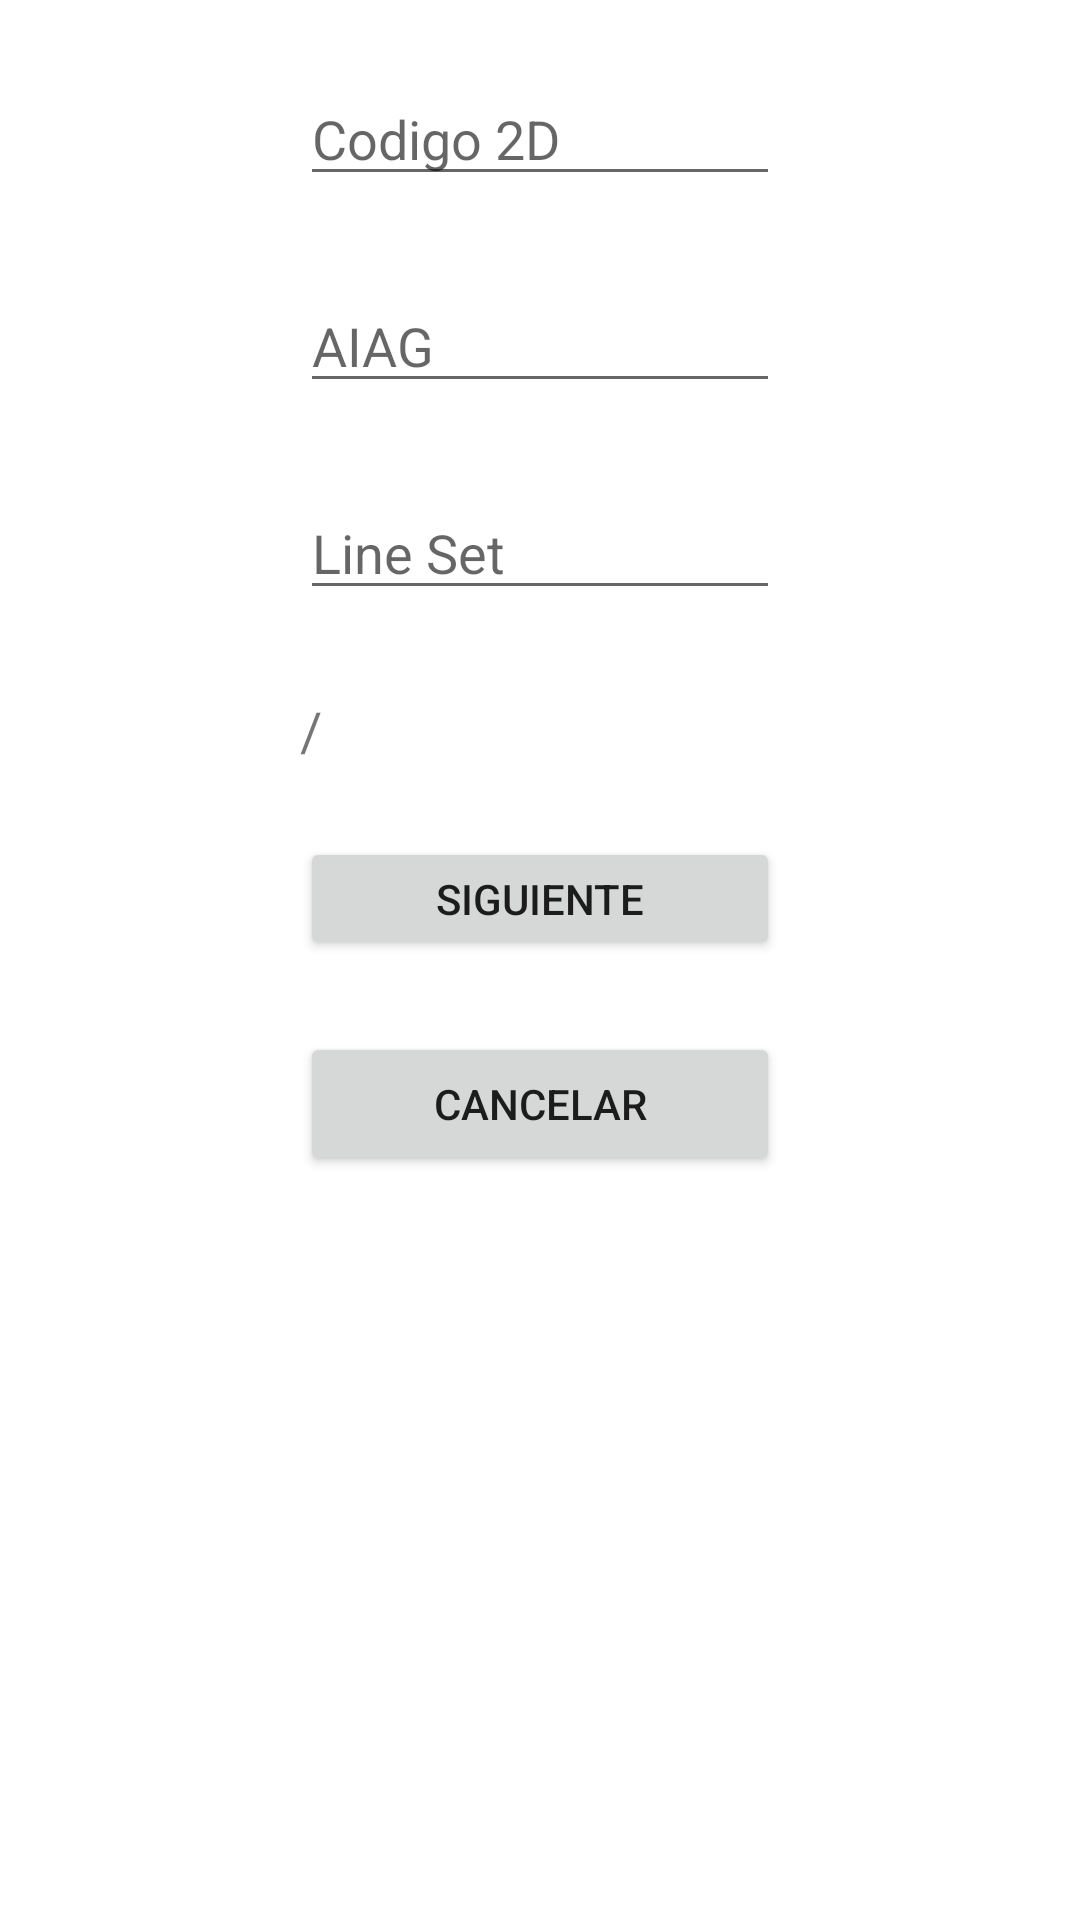

Layout XML and referenced resources for this Android screen:
<!-- AndroidManifest.xml: application theme Theme.PokayokeEaton -->
<!-- res/layout/activity_lectura.xml -->
<?xml version="1.0" encoding="utf-8"?>
<RelativeLayout xmlns:android="http://schemas.android.com/apk/res/android"
    xmlns:app="http://schemas.android.com/apk/res-auto"
    xmlns:tools="http://schemas.android.com/tools"
    android:id="@+id/conntenedor"
    android:layout_width="match_parent"
    android:layout_height="match_parent"
    tools:context=".Lectura">

    <EditText
        android:id="@+id/edCodigo2D"
        android:layout_width="wrap_content"
        android:layout_height="wrap_content"
        android:layout_alignParentStart="true"
        android:layout_alignParentTop="true"
        android:layout_alignParentEnd="true"
        android:layout_marginStart="100dp"
        android:layout_marginTop="24dp"
        android:layout_marginEnd="100dp"
        android:layout_weight="1"
        android:ems="10"
        android:hint="Codigo 2D"
        android:inputType="textPersonName" />

    <EditText
        android:id="@+id/edAIAG"
        android:layout_width="wrap_content"
        android:layout_height="wrap_content"
        android:layout_below="@+id/edCodigo2D"
        android:layout_alignParentStart="true"
        android:layout_alignParentTop="true"
        android:layout_alignParentEnd="true"
        android:layout_marginStart="100dp"
        android:layout_marginTop="93dp"
        android:layout_marginEnd="100dp"
        android:layout_weight="1"
        android:ems="10"
        android:hint="AIAG"
        android:inputType="textPersonName" />

    <EditText
        android:id="@+id/edLineSet"
        android:layout_width="wrap_content"
        android:layout_height="wrap_content"
        android:layout_below="@+id/edAIAG"
        android:layout_alignParentStart="true"
        android:layout_alignParentTop="true"
        android:layout_alignParentEnd="true"
        android:layout_marginStart="100dp"
        android:layout_marginTop="162dp"
        android:layout_marginEnd="100dp"
        android:layout_weight="1"
        android:ems="10"
        android:hint="Line Set"
        android:inputType="textPersonName" />

    <TextView
        android:id="@+id/tvCantidad"
        android:layout_width="218dp"
        android:layout_height="wrap_content"
        android:layout_alignParentStart="true"
        android:layout_alignParentTop="true"
        android:layout_alignParentEnd="true"
        android:layout_marginStart="100dp"
        android:layout_marginTop="231dp"
        android:layout_marginEnd="100dp"
        android:text="/"
        android:textSize="18sp" />

    <Button
        android:id="@+id/btSiguiente"
        android:layout_width="141dp"
        android:layout_height="41dp"
        android:layout_alignParentStart="true"
        android:layout_alignParentTop="true"
        android:layout_alignParentEnd="true"
        android:layout_marginStart="100dp"
        android:layout_marginTop="279dp"
        android:layout_marginEnd="100dp"
        android:layout_weight="1"
        android:text="Siguiente" />

    <Button
        android:id="@+id/btCancelar"
        android:layout_width="wrap_content"
        android:layout_height="wrap_content"
        android:layout_alignParentStart="true"
        android:layout_alignParentTop="true"
        android:layout_alignParentEnd="true"
        android:layout_marginStart="100dp"
        android:layout_marginTop="344dp"
        android:layout_marginEnd="100dp"
        android:layout_weight="1"
        android:text="Cancelar" />
</RelativeLayout>
<!-- resources referenced by this layout -->
<resources>
  <style name="Theme.PokayokeEaton" parent="Theme.MaterialComponents.DayNight.DarkActionBar">
          
          <item name="colorPrimary">@color/purple_500</item>
          <item name="colorPrimaryVariant">@color/purple_700</item>
          <item name="colorOnPrimary">@color/white</item>
          
          <item name="colorSecondary">@color/teal_200</item>
          <item name="colorSecondaryVariant">@color/teal_700</item>
          <item name="colorOnSecondary">@color/black</item>
          
          <item name="android:statusBarColor" tools:targetApi="l">?attr/colorPrimaryVariant</item>
          
      </style>
  <!-- not gathered from this repository: default colours our renderer supplied (Android Studio template values) -->
  <color name="purple_500">#FF6200EE</color>
  <color name="purple_700">#FF3700B3</color>
  <color name="teal_200">#FF03DAC5</color>
  <color name="teal_700">#FF018786</color>
  <color name="black">#FF000000</color>
  <color name="white">#FFFFFFFF</color>
</resources>
